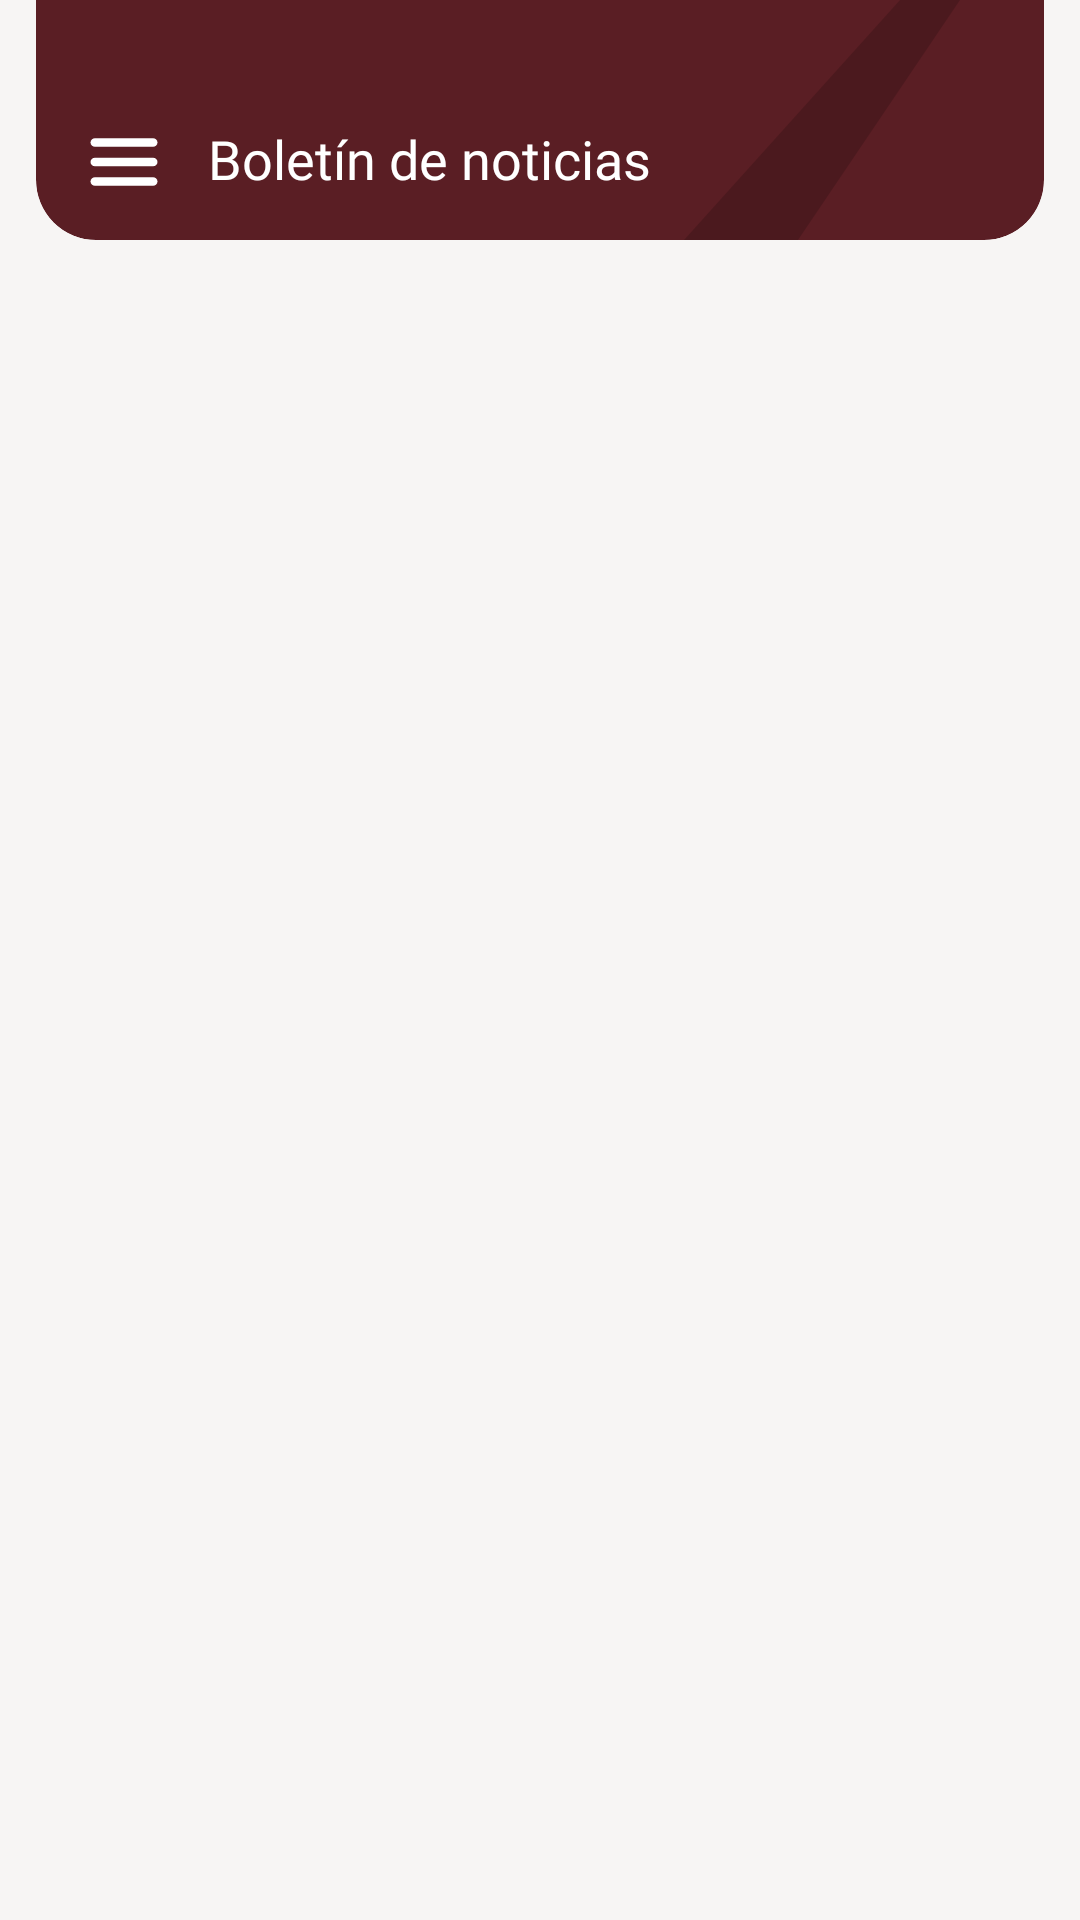

Write the Android layout XML for this screen, with the resource values it uses.
<!-- AndroidManifest.xml: application theme Theme.CetisAsiste -->
<!-- res/layout/alumno_boletin.xml -->
<?xml version="1.0" encoding="utf-8"?>
<FrameLayout xmlns:android="http://schemas.android.com/apk/res/android"
    xmlns:tools="http://schemas.android.com/tools"
    android:layout_width="match_parent"
    android:layout_height="match_parent"
    android:background="@color/cetis_surface_background">

    <LinearLayout
        android:layout_width="match_parent"
        android:layout_height="match_parent"
        android:orientation="vertical"
        android:paddingStart="@dimen/cetis_screen_margin"
        android:paddingEnd="@dimen/cetis_screen_margin">
        
        <FrameLayout
            android:id="@+id/app_bar"
            android:layout_width="match_parent"
            android:layout_height="@dimen/cetis_app_bar_height"
            android:background="@drawable/shape_header"
            android:clipToOutline="true">

            <ImageView
                android:layout_width="110dp"
                android:layout_height="80dp"
                android:layout_gravity="end"
                android:layout_marginEnd="10dp"
                android:importantForAccessibility="no"
                android:src="@drawable/bg_header_accent" />

            
            <LinearLayout
                android:layout_width="match_parent"
                android:layout_height="44dp"
                android:layout_gravity="bottom"
                android:layout_marginBottom="4dp"
                android:gravity="center_vertical"
                android:orientation="horizontal"
                android:paddingStart="@dimen/cetis_space_16"
                android:paddingEnd="@dimen/cetis_space_16">

                <ImageButton
                    android:id="@+id/btn_menu"
                    style="@style/Cetis.BarraSuperior.Menu" />

                <TextView
                    android:id="@+id/txt_titulo"
                    style="@style/Cetis.Texto.TituloNombre"
                    android:layout_width="wrap_content"
                    android:layout_height="wrap_content"
                    android:accessibilityHeading="true"
                    android:maxLines="1"
                    android:text="@string/alumno_titulo_boletin"
                    android:textColor="@color/cetis_text_on_brand" />
            </LinearLayout>
        </FrameLayout>
        
        <ListView
            android:id="@+id/lista_anuncios"
            android:layout_width="match_parent"
            android:layout_height="0dp"
            android:layout_marginTop="@dimen/cetis_space_16"
            android:layout_weight="1"
            android:clipToPadding="false"
            android:divider="@android:color/transparent"
            android:dividerHeight="@dimen/cetis_space_12"
            android:listSelector="@android:color/transparent"
            android:paddingBottom="@dimen/cetis_space_16"
            android:scrollbars="none"
            tools:listitem="@layout/alumno_item_anuncio" />
    </LinearLayout>
</FrameLayout>
<!-- res/layout/alumno_item_anuncio.xml (included above) -->
<?xml version="1.0" encoding="utf-8"?>
<FrameLayout xmlns:android="http://schemas.android.com/apk/res/android"
    xmlns:tools="http://schemas.android.com/tools"
    android:layout_width="match_parent"
    android:layout_height="wrap_content"
    android:background="@drawable/shape_tarjeta"
    android:clipToOutline="true">

    <LinearLayout
        android:layout_width="match_parent"
        android:layout_height="wrap_content"
        android:orientation="vertical"
        android:paddingStart="@dimen/cetis_space_20"
        android:paddingTop="@dimen/cetis_space_16"
        android:paddingEnd="@dimen/cetis_space_16"
        android:paddingBottom="@dimen/cetis_space_16">

        
        <LinearLayout
            android:layout_width="match_parent"
            android:layout_height="wrap_content"
            android:gravity="center_vertical"
            android:orientation="horizontal">

            <TextView
                android:id="@+id/txt_etiqueta"
                style="@style/Cetis.Texto.SubtituloTarjeta"
                android:layout_width="wrap_content"
                android:layout_height="wrap_content"
                android:background="@drawable/shape_pill"
                android:maxLines="1"
                android:paddingStart="10dp"
                android:paddingTop="3dp"
                android:paddingEnd="10dp"
                android:paddingBottom="3dp"
                android:textColor="@color/cetis_brand_900"
                tools:text="{anuncio.etiqueta}" />

            <TextView
                android:id="@+id/txt_fecha"
                style="@style/Cetis.Texto.SubtituloTarjeta"
                android:layout_width="0dp"
                android:layout_height="wrap_content"
                android:layout_marginStart="@dimen/cetis_space_8"
                android:layout_weight="1"
                android:gravity="end"
                android:maxLines="1"
                tools:text="{anuncio.fecha}" />
        </LinearLayout>

        <TextView
            android:id="@+id/txt_titulo"
            style="@style/Cetis.Texto.Seccion"
            android:layout_width="match_parent"
            android:layout_height="wrap_content"
            android:layout_marginTop="6dp"
            tools:text="{anuncio.titulo}" />

        <TextView
            android:id="@+id/txt_texto"
            style="@style/Cetis.Texto.CuerpoChico"
            android:layout_width="match_parent"
            android:layout_height="wrap_content"
            android:layout_marginTop="6dp"
            tools:text="{anuncio.texto}" />
    </LinearLayout>

    
    <View
        android:layout_width="4dp"
        android:layout_height="match_parent"
        android:background="@color/cetis_brand_800" />
</FrameLayout>
<!-- resources referenced by this layout -->
<resources>
  <color name="cetis_brand_800">#5A1E24</color>
  <color name="cetis_brand_900">#461419</color>
  <color name="cetis_surface_background">#F7F5F4</color>
  <color name="cetis_text_on_brand">#FFFFFF</color>
  <dimen name="cetis_app_bar_height">80dp</dimen>
  <dimen name="cetis_screen_margin">12dp</dimen>
  <dimen name="cetis_space_12">12dp</dimen>
  <dimen name="cetis_space_16">16dp</dimen>
  <dimen name="cetis_space_20">20dp</dimen>
  <dimen name="cetis_space_8">8dp</dimen>
  <!-- drawable bg_header_accent (drawable) -->
  <vector xmlns:android="http://schemas.android.com/apk/res/android"
      android:width="110dp"
      android:height="80dp"
      android:viewportWidth="110"
      android:viewportHeight="80">
      <path android:pathData="M72 0H92L38 80H0L72 0Z" android:fillColor="#000000" android:fillAlpha="0.16"/>
  </vector>
  <!-- drawable shape_header (drawable) -->
  <?xml version="1.0" encoding="utf-8"?>
  <shape xmlns:android="http://schemas.android.com/apk/res/android" android:shape="rectangle">
      <solid android:color="@color/cetis_brand_800" />
      <corners
          android:bottomLeftRadius="@dimen/cetis_radius_lg"
          android:bottomRightRadius="@dimen/cetis_radius_lg"
          android:topLeftRadius="0dp"
          android:topRightRadius="0dp" />
  </shape>
  <!-- drawable shape_pill (drawable) -->
  <?xml version="1.0" encoding="utf-8"?>
  <shape xmlns:android="http://schemas.android.com/apk/res/android" android:shape="rectangle">
      <solid android:color="@color/cetis_surface_pill" />
      <corners android:radius="999dp" />
  </shape>
  <!-- drawable shape_tarjeta (drawable) -->
  <?xml version="1.0" encoding="utf-8"?>
  <shape xmlns:android="http://schemas.android.com/apk/res/android" android:shape="rectangle">
      <solid android:color="@color/cetis_surface_card" />
      <corners android:radius="@dimen/cetis_radius_md" />
  </shape>
  <string name="alumno_titulo_boletin">Boletín de noticias</string>
  <style name="Cetis.Texto.CuerpoChico">
          <item name="android:fontFamily">@font/plus_jakarta_sans_regular</item>
          <item name="android:textSize">13sp</item>
          <item name="android:lineHeight" tools:targetApi="28">19sp</item>
          <item name="android:textColor">@color/cetis_text_secondary</item>
      </style>
  <style name="Cetis.Texto.Seccion">
          <item name="android:fontFamily">@font/plus_jakarta_sans_semibold</item>
          <item name="android:textSize">15sp</item>
          <item name="android:lineHeight" tools:targetApi="28">20sp</item>
      </style>
  <style name="Cetis.Texto.SubtituloTarjeta">
          <item name="android:fontFamily">@font/plus_jakarta_sans_regular</item>
          <item name="android:textSize">11.5sp</item>
          <item name="android:lineHeight" tools:targetApi="28">15sp</item>
          <item name="android:textColor">@color/cetis_text_secondary</item>
      </style>
  <style name="Cetis.Texto.TituloNombre">
          <item name="android:fontFamily">@font/plus_jakarta_sans_semibold</item>
          <item name="android:textSize">18sp</item>
          <item name="android:lineHeight" tools:targetApi="28">24sp</item>
      </style>
  <style name="Theme.CetisAsiste" parent="android:Theme.Material.Light.NoActionBar" />
  <dimen name="cetis_radius_lg">20dp</dimen>
  <color name="cetis_surface_pill">#E4D5D2</color>
  <color name="cetis_surface_card">#EDE5E1</color>
  <dimen name="cetis_radius_md">14dp</dimen>
  <style name="Cetis" />
  <string name="action_menu">Menú</string>
  <!-- drawable ic_menu (drawable) -->
  <vector xmlns:android="http://schemas.android.com/apk/res/android"
      android:width="24dp"
      android:height="24dp"
      android:viewportWidth="24"
      android:viewportHeight="24">
      <path android:pathData="M3 6H21M3 12H21M3 18H21" android:strokeColor="#FFFFFF" android:strokeWidth="2.6" android:strokeLineCap="round" android:strokeLineJoin="round"/>
  </vector>
  <color name="cetis_text_secondary">#6F5B5B</color>
</resources>
